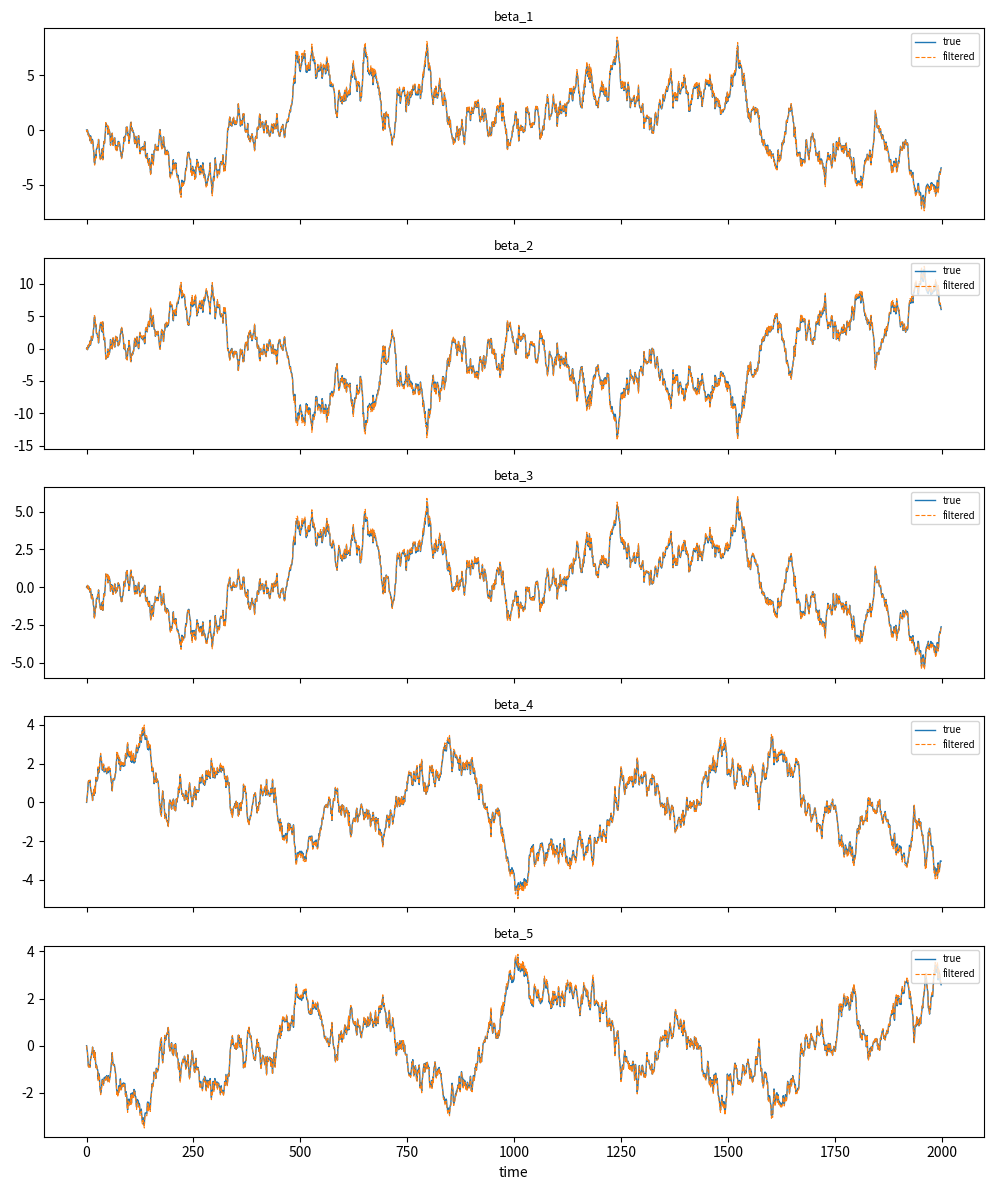

The matplotlib source for this figure:
"""
gas_sanity_check.py

Sanity-check the plain Gaussian score-driven (GAS) model: simulate data from
the model with known parameters, then re-estimate them by maximum likelihood.
Recovering A = 0.05 and B = 0.99 confirms the recursion and likelihood are
correctly implemented before applying the model to the empirical surface.

    (1)  log IV_t   = M_t beta_t + eps_t,        eps_t ~ N(0, H_t)
    (2)  beta_{t+1} = (I_p - B) beta_bar + B beta_t + xi_t
    (4)  xi_t       = A (M_t' H_t^{-1} M_t)^{-1} M_t' H_t^{-1} eps_t
    (5)  L(psi)     = -1/2 sum_t [ log|2 pi H_t| + eps_t' H_t^{-1} eps_t ]

Settings: A = 0.05 I, B = 0.99 I, beta_bar = 0, beta_1 = 0, H = I, eps ~ N(0,I).
"""

import numpy as np
from scipy.optimize import minimize
import matplotlib.pyplot as plt

rng = np.random.default_rng(42)


# Loading matrix M (N x p): rows are [1, m, m^2, tau, m*tau]
m_grid   = np.array([0.90, 0.98, 1.05, 1.15, 1.30, 1.50])
tau_grid = np.array([10.0, 50.0, 100.0, 180.0]) / 255.0

rows = []
for m in m_grid:
    for tau in tau_grid:
        rows.append([1.0, m, m**2, tau, m * tau])

M = np.asarray(rows, dtype=float)
N, p = M.shape
print(f"M: {N} x {p}")


# Fixed model objects in full matrix form
H        = np.eye(N)                       # H_t = I_N
H_inv    = np.linalg.inv(H)
I_p      = np.eye(p)
beta_bar = np.zeros(p)

_, LOG_DET_2PI_H = np.linalg.slogdet(2.0 * np.pi * H)   # log|2 pi H|


def scaled_score(eps, M, H_inv, A):
    # xi_t = A (M' H^{-1} M)^{-1} M' H^{-1} eps_t
    S = M.T @ H_inv @ M
    g = M.T @ H_inv @ eps
    return A @ np.linalg.solve(S, g)


# Simulate the DGP
T_total = 2000
A_true  = 0.05 * I_p
B_true  = 0.99 * I_p
chol_H  = np.linalg.cholesky(H)

beta      = np.zeros(p)
Y         = np.zeros((T_total, N))
BETA_TRUE = np.zeros((T_total, p))

for t in range(T_total):
    eps          = chol_H @ rng.standard_normal(N)        # eps_t ~ N(0, H)
    Y[t]         = M @ beta + eps                         # (1)
    BETA_TRUE[t] = beta
    xi           = scaled_score(eps, M, H_inv, A_true)    # (4)
    beta         = (I_p - B_true) @ beta_bar + B_true @ beta + xi   # (2)

print(f"Simulated T = {T_total}, true A = 0.05, true B = 0.99")


# Filter + exact log-likelihood (5) for candidate (a, b)
def gas_filter_loglik(params, Y, M, H_inv, LOG_DET_2PI_H, beta_bar,
                      return_filter=False):
    a, b   = params
    T, N   = Y.shape
    p      = M.shape[1]
    A      = a * np.eye(p)
    B      = b * np.eye(p)
    Ip     = np.eye(p)

    beta   = np.zeros(p)
    loglik = 0.0
    BETA_F = np.zeros((T, p))

    for t in range(T):
        eps        = Y[t] - M @ beta                                  # (1)
        loglik    += -0.5 * (LOG_DET_2PI_H + eps @ (H_inv @ eps))     # (5)
        BETA_F[t]  = beta
        xi         = scaled_score(eps, M, H_inv, A)                   # (4)
        beta       = (Ip - B) @ beta_bar + B @ beta + xi              # (2)

    if return_filter:
        return loglik, BETA_F
    return loglik


def neg_loglik(params, *args):
    return -gas_filter_loglik(params, *args)


# Maximum likelihood estimation of (A, B)
x0 = np.array([0.10, 0.90])                # deliberately wrong start
res = minimize(
    neg_loglik, x0,
    args=(Y, M, H_inv, LOG_DET_2PI_H, beta_bar),
    method="L-BFGS-B",
    bounds=[(1e-4, 1.0), (1e-4, 0.9999)],
)

a_hat, b_hat = res.x
print("\nMaximum likelihood results")
print(f"  A: true = 0.0500   estimated = {a_hat:.4f}")
print(f"  B: true = 0.9900   estimated = {b_hat:.4f}")
print(f"  loglik at optimum = {-res.fun:,.2f}")
print(f"  converged = {res.success}")


# Verify filtered factors match the true factors
_, BETA_FILT = gas_filter_loglik(
    res.x, Y, M, H_inv, LOG_DET_2PI_H, beta_bar, return_filter=True
)

print("\nCorrelation true vs filtered factors:")
for j in range(p):
    c = np.corrcoef(BETA_TRUE[:, j], BETA_FILT[:, j])[0, 1]
    print(f"  beta_{j+1}: {c:.4f}")


# Plot
fig, axes = plt.subplots(p, 1, figsize=(10, 12), sharex=True)
for j in range(p):
    axes[j].plot(BETA_TRUE[:, j], lw=1.0, label="true")
    axes[j].plot(BETA_FILT[:, j], lw=0.8, ls="--", label="filtered")
    axes[j].set_title(f"beta_{j+1}", fontsize=9)
    axes[j].legend(fontsize=7, loc="upper right")
axes[-1].set_xlabel("time")
plt.tight_layout()
plt.savefig("gas_simulation_check.png", dpi=300, bbox_inches="tight")
plt.show()

print("\nDone. Saved: gas_simulation_check.png")
